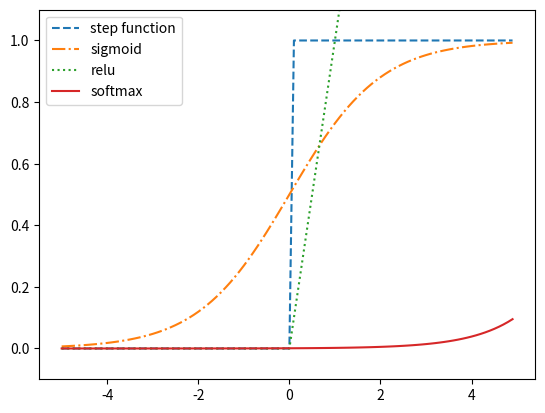

Recreate this plot in Python.
# /// script
# requires-python = ">=3.12"
# dependencies = [
#     "matplotlib",
#     "numpy",
# ]
# ///

import numpy as np
import matplotlib.pyplot as plt


def step_function(x):
    return np.array(x > 0, dtype=np.int32)


def sigmoid(x):
    return 1 / (1 + np.exp(-x))


def relu(x):
    return np.maximum(0, x)


def softmax(a):
    c = np.max(a)
    exp_a = np.exp(a - c)
    sum_exp_a = np.sum(exp_a)
    y = exp_a / sum_exp_a
    return y


x = np.arange(-5.0, 5.0, 0.1)
y1 = step_function(x)
y2 = sigmoid(x)
y3 = relu(x)
y4 = softmax(x)

plt.plot(x, y1, label="step function", linestyle="--")
plt.plot(x, y2, label="sigmoid", linestyle="-.")
plt.plot(x, y3, label="relu", linestyle=":")
plt.plot(x, y4, label="softmax", linestyle="-")
plt.ylim(-0.1, 1.1)
plt.legend()
plt.show()
